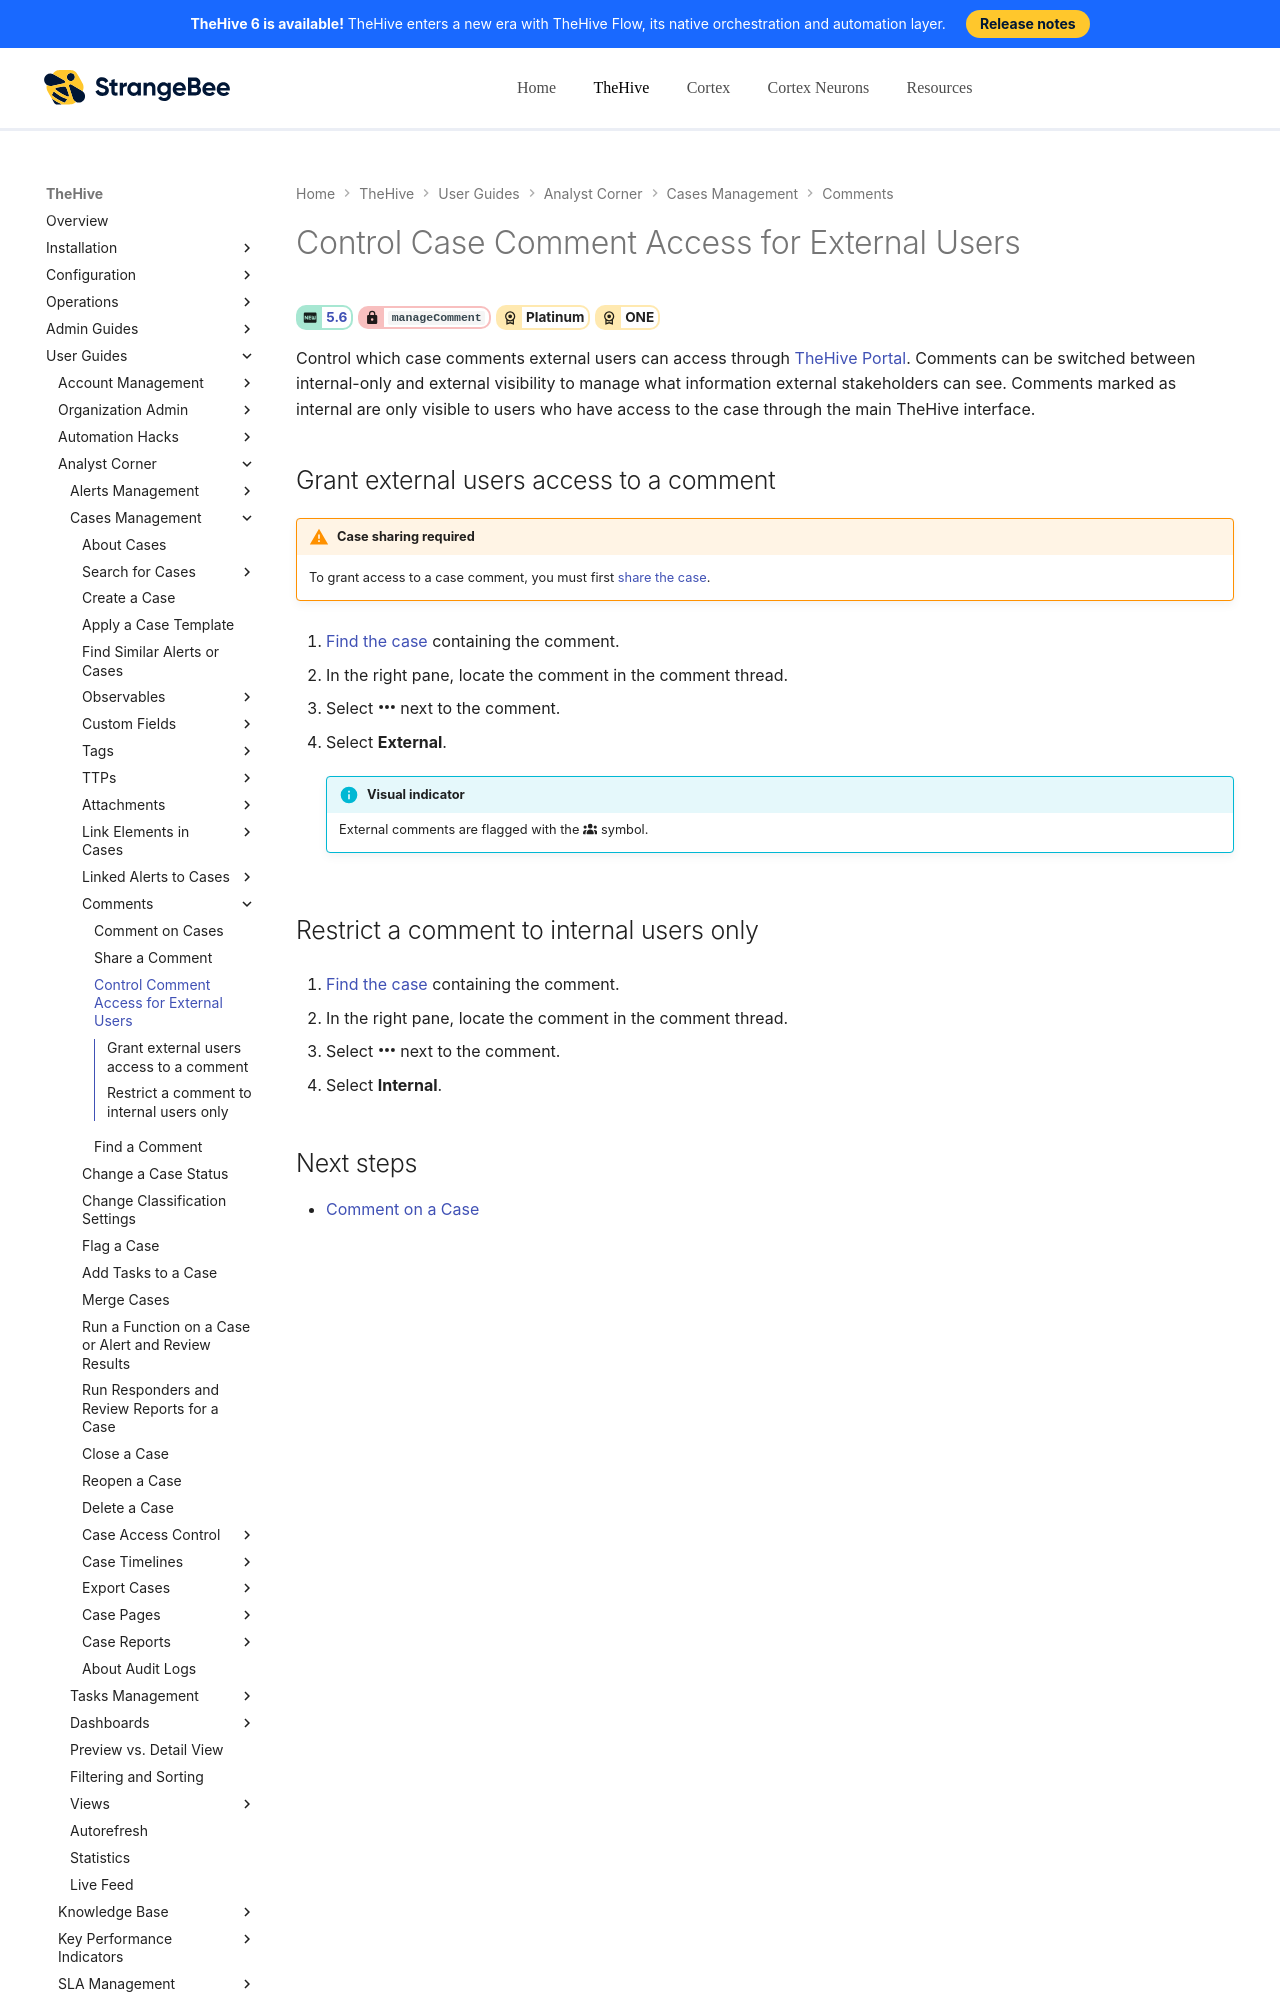

repository: StrangeBeeCorp/docs · page: thehive/user-guides/analyst-corner/cases/case-thehive-portal/control-case-comment-access-thehive-portal/index.html · generator: mkdocs

# Control Case Comment Access for External Users

<!-- md:version 5.6 --> <!-- md:permission `manageComment` --> <!-- md:license Platinum --> <!-- md:license ONE -->

Control which case comments external users can access through [TheHive Portal](../../../../administration/thehive-portal/about-thehive-portal.md). Comments can be switched between internal-only and external visibility to manage what information external stakeholders can see. Comments marked as internal are only visible to users who have access to the case through the main TheHive interface.
